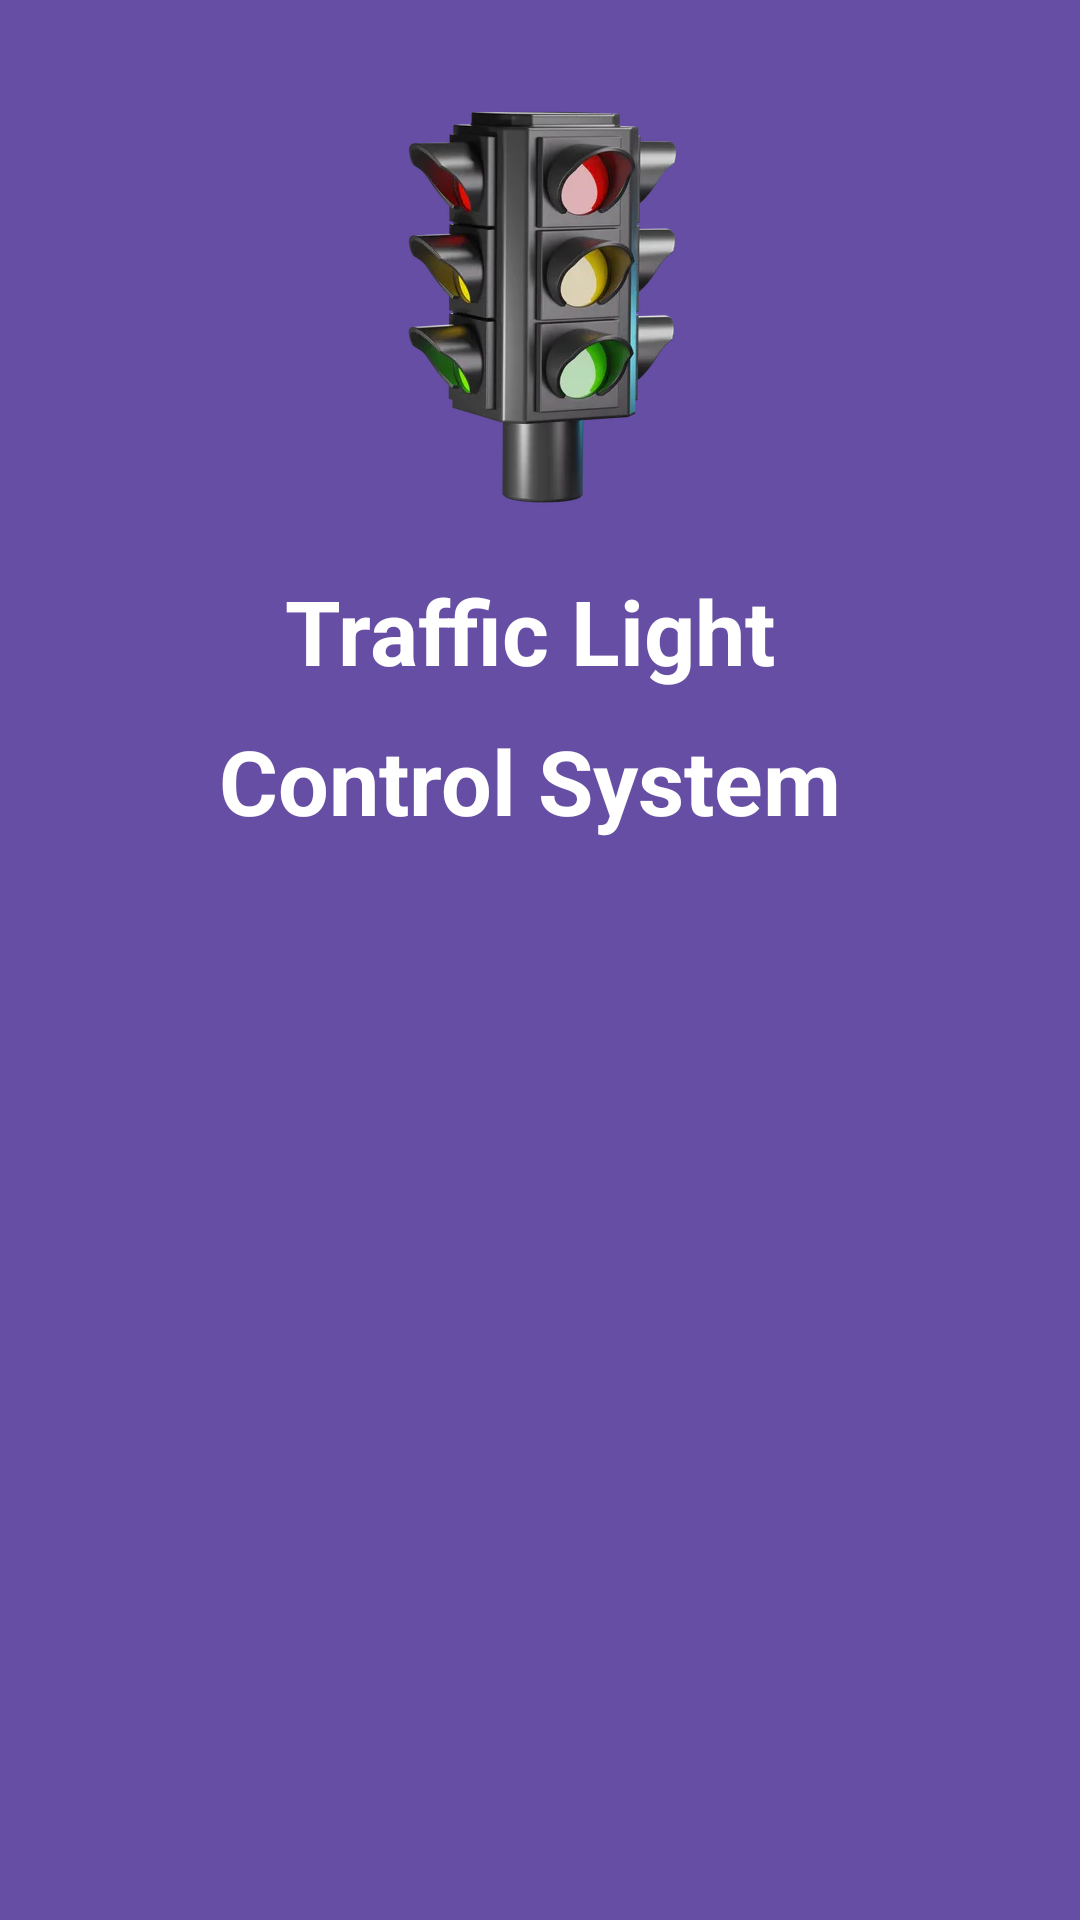

Produce the Android XML layout that renders to this screen, including the resource entries it uses.
<!-- AndroidManifest.xml: application theme Theme.TrafficLight -->
<!-- res/layout/nav_header.xml -->
<?xml version="1.0" encoding="utf-8"?>
<LinearLayout xmlns:android="http://schemas.android.com/apk/res/android"
    android:orientation="vertical"
    android:layout_width="match_parent"
    android:layout_height="300dp"
    android:gravity="top"
    android:padding="10dp"
    android:background="@color/start"
    android:theme="@style/ThemeOverlay.AppCompat.Dark"
    >

    <ImageView
        android:layout_marginTop="15dp"
        android:layout_width="150dp"
        android:layout_height="150dp"
        android:layout_gravity="center"
        android:src="@drawable/slider_image"
        />
    <TextView
        android:layout_marginTop="15dp"
        android:layout_width="match_parent"
        android:layout_height="50dp"
        android:text="Traffic Light "
        android:layout_gravity="center"
        android:textColor="@color/white"
        android:textAlignment="center"
        android:textSize="30dp"
        android:textStyle="bold"/>
    <TextView
        android:layout_width="match_parent"
        android:layout_height="50dp"
        android:text="Control System "
        android:layout_gravity="center"
        android:textColor="@color/white"
        android:textAlignment="center"
        android:textSize="30dp"
        android:textStyle="bold"/>

</LinearLayout>
<!-- resources referenced by this layout -->
<resources>
  <color name="start">#654ea3</color>
  <color name="white">#FFFFFFFF</color>
  <!-- drawable slider_image: png bitmap (drawable, 100881 bytes) -->
</resources>
